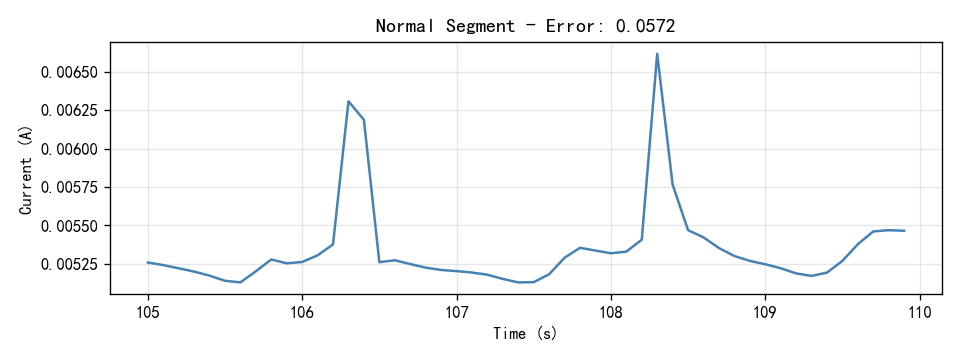

The data file committed next to this chart (first rows):
Time(S), Current(A)
105.0, 0.005259
105.1, 0.005242
105.2, 0.005221
105.3, 0.005199
105.4, 0.005173
105.5, 0.005139
105.6, 0.005129
105.7, 0.005201
105.8, 0.005278
105.9, 0.005253
106.0, 0.005262
106.1, 0.005305
106.2, 0.005376
106.3, 0.006309
106.4, 0.006189
106.5, 0.005261
106.6, 0.005273
106.7, 0.005249
106.8, 0.005225
106.9, 0.00521
107.0, 0.005202
107.1, 0.005193
107.2, 0.005179
107.3, 0.005151
107.4, 0.005129
107.5, 0.005131
107.6, 0.005182
107.7, 0.005289
107.8, 0.005354
107.9, 0.005337
108.0, 0.005319
108.1, 0.00533
108.2, 0.005407
108.3, 0.006618
108.4, 0.005766
108.5, 0.005469
108.6, 0.005422
108.7, 0.005353
108.8, 0.005301
108.9, 0.005269
109.0, 0.005247
109.1, 0.005221
109.2, 0.005187
109.3, 0.005171
109.4, 0.005193
109.5, 0.00527
109.6, 0.005378
109.7, 0.005461
109.8, 0.005469
109.9, 0.005465
